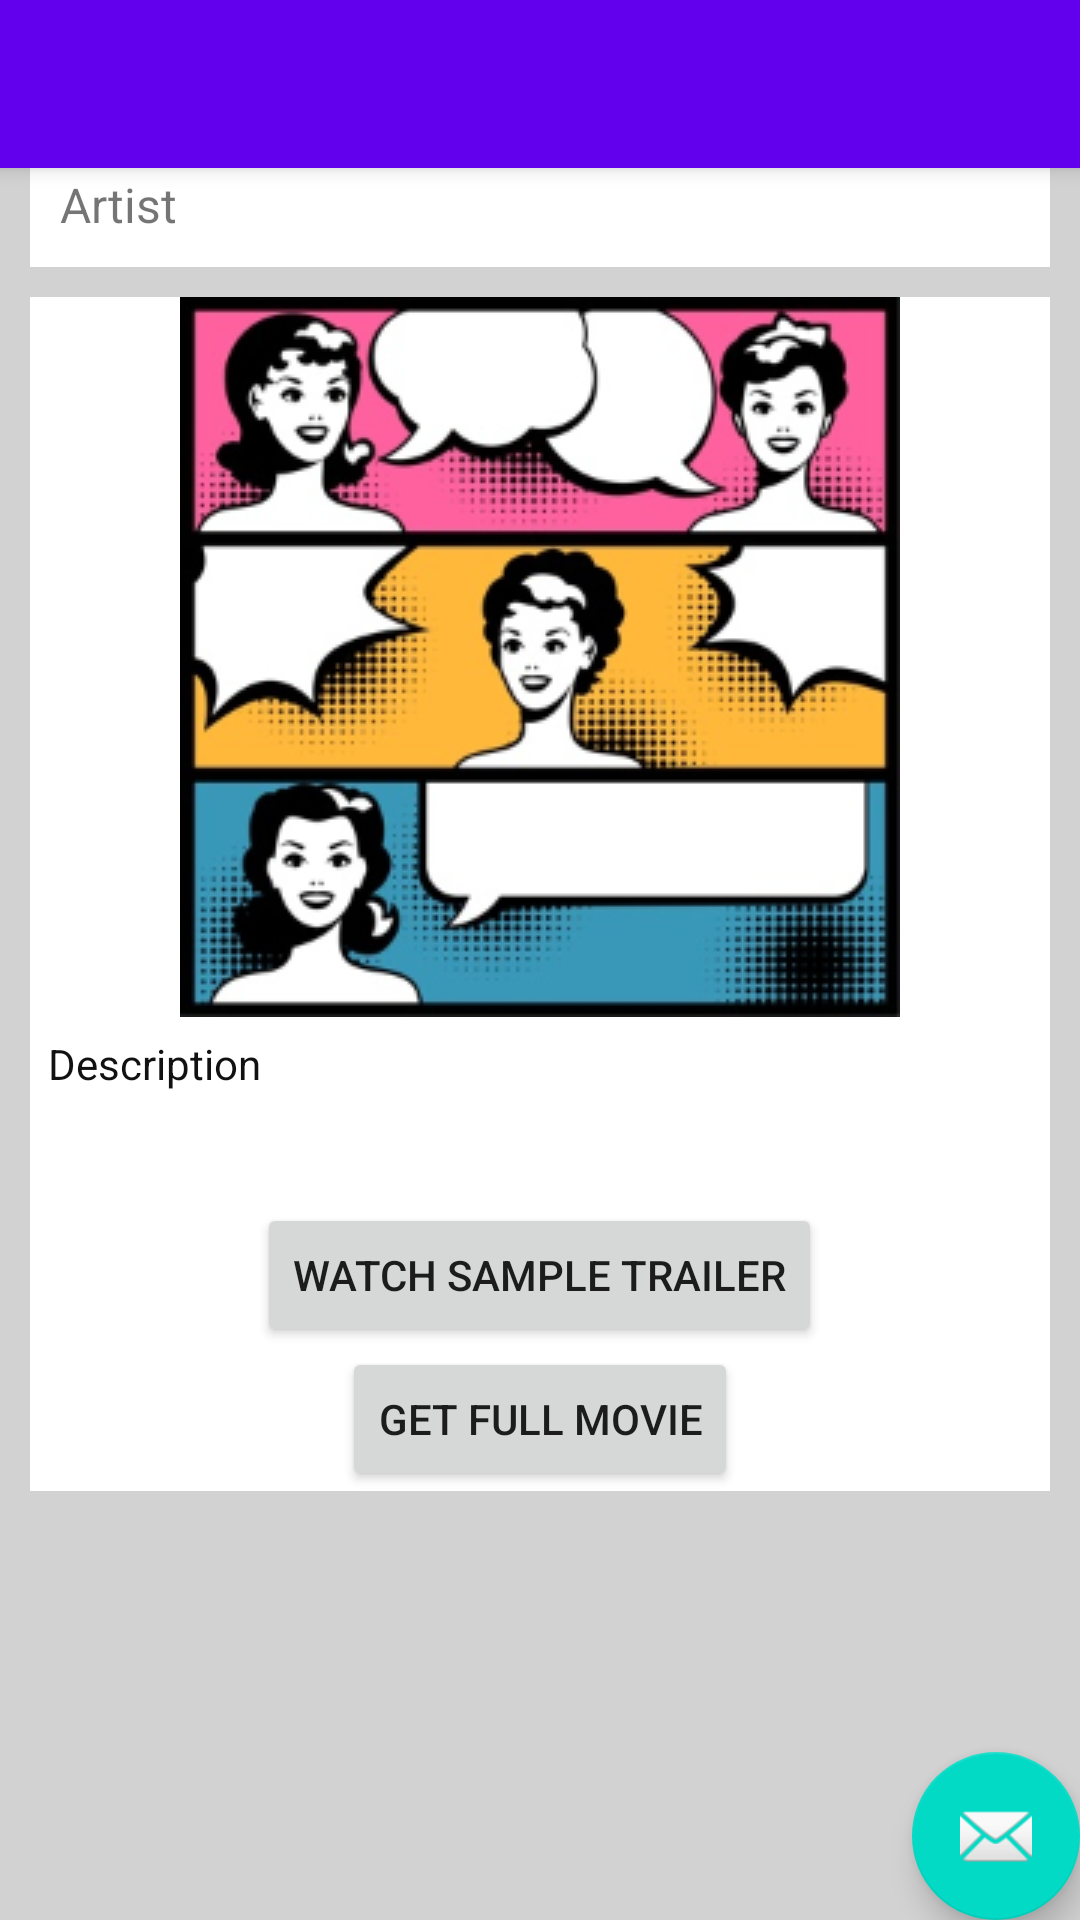

Android layout source for this screen:
<!-- AndroidManifest.xml: application theme AppTheme -->
<!-- res/layout/activity_movie_detail.xml -->
<?xml version="1.0" encoding="utf-8"?>
<android.support.design.widget.CoordinatorLayout
    xmlns:android="http://schemas.android.com/apk/res/android"
    xmlns:app="http://schemas.android.com/apk/res-auto"
    xmlns:tools="http://schemas.android.com/tools" android:layout_width="match_parent"
    android:layout_height="match_parent" android:fitsSystemWindows="true"
    tools:context="com.prayas.prayas.MovieDetailActivity">

    <android.support.design.widget.AppBarLayout android:layout_height="wrap_content"
        android:layout_width="match_parent" android:theme="@style/AppTheme.AppBarOverlay">

        <android.support.v7.widget.Toolbar android:id="@+id/toolbar"
            android:layout_width="match_parent" android:layout_height="?attr/actionBarSize"
            android:background="?attr/colorPrimary" app:popupTheme="@style/AppTheme.PopupOverlay" />

    </android.support.design.widget.AppBarLayout>

    <include layout="@layout/content_movie_detail" />

    <android.support.design.widget.FloatingActionButton android:id="@+id/fab"
        android:layout_width="wrap_content" android:layout_height="wrap_content"
        android:layout_gravity="bottom|end" android:layout_margin="@dimen/fab_margin"
        android:src="@android:drawable/ic_dialog_email" />

</android.support.design.widget.CoordinatorLayout>
<!-- res/layout/content_movie_detail.xml (included above) -->
<?xml version="1.0" encoding="utf-8"?>
<ScrollView xmlns:android="http://schemas.android.com/apk/res/android"
xmlns:tools="http://schemas.android.com/tools"
android:layout_width="match_parent"
android:layout_height="match_parent"
android:background="#d2d2d2"
tools:context="com.prayas.prayas.MovieDetailActivity">


<RelativeLayout
    android:layout_width="match_parent"
    android:layout_height="match_parent"
    >

    <LinearLayout
        android:orientation="vertical"
        android:layout_width="match_parent"
        android:layout_height="wrap_content"
        android:layout_margin="10dp"
        android:padding="10dp"
        android:background="#FFFFFF"
        android:layout_alignParentTop="true"
        android:layout_alignParentLeft="true"
        android:layout_alignParentStart="true"
        android:id="@+id/movieTitlelinearLayout">

        <TextView
            android:layout_width="wrap_content"
            android:layout_height="wrap_content"
            android:text="Movie Title"
            android:textSize="22sp"
            android:paddingBottom="8dp"
            android:id="@+id/movieTitle" />

        <TextView
            android:layout_width="wrap_content"
            android:layout_height="wrap_content"
            android:text="Artist"
            android:textSize="16sp"
            android:id="@+id/movieArtist" />
    </LinearLayout>

    <RelativeLayout
        android:layout_width="match_parent"
        android:layout_height="match_parent"
        android:layout_marginLeft="10dp"
        android:layout_marginRight="10dp"
        android:background="#FFFFFF"
        android:layout_gravity="center"
        android:layout_weight="1"
        android:layout_below="@+id/movieTitlelinearLayout"
        android:layout_alignParentLeft="true"
        android:layout_alignParentStart="true">

        <ImageView
            android:layout_width="wrap_content"
            android:layout_height="wrap_content"
            android:id="@+id/movieImageView"
            android:layout_alignParentTop="true"
            android:layout_alignParentLeft="true"
            android:layout_alignParentStart="true"
            android:src="@drawable/comic"
            android:layout_alignParentRight="true"
            android:layout_alignParentEnd="true" />

        <RelativeLayout
            android:layout_width="match_parent"
            android:layout_height="wrap_content"
            android:layout_below="@+id/movieImageView">
            <LinearLayout
                android:orientation="vertical"
                android:layout_width="match_parent"
                android:layout_height="wrap_content"
                android:padding="6dp"
                android:layout_alignParentLeft="true"
                android:id="@+id/linearLayout2"
                >

                <TextView
                    android:layout_width="match_parent"
                    android:layout_height="wrap_content"
                    android:text="Description "
                    android:textColor="#111111"
                    android:textSize="14sp"
                    android:layout_gravity="left"
                    android:id="@+id/descriptionTextView" />

            </LinearLayout>

            <LinearLayout
                android:orientation="vertical"
                android:layout_width="match_parent"
                android:layout_height="wrap_content"
                android:layout_below="@+id/linearLayout2"
                android:layout_alignParentLeft="true"
                >

                <TextView
                    android:layout_width="wrap_content"
                    android:layout_height="wrap_content"
                    android:text=""
                    android:padding="6dp"
                    android:id="@+id/priceTextView" />

                <Button
                    android:id="@+id/sampleButton"
                    android:layout_width="wrap_content"
                    android:layout_height="wrap_content"
                    android:layout_gravity="center_horizontal"
                    android:text="Watch Sample Trailer"
                    />

                <Button
                    android:id="@+id/buyButton"
                    android:layout_width="wrap_content"
                    android:layout_height="wrap_content"
                    android:layout_gravity="center_horizontal"
                    android:text="Get Full Movie"
                    />
            </LinearLayout>

        </RelativeLayout>
    </RelativeLayout>
</RelativeLayout>
</ScrollView>
<!-- resources referenced by this layout -->
<resources>
  <!-- drawable comic: png bitmap (drawable, 80148 bytes) -->
  <style name="AppTheme.AppBarOverlay" parent="ThemeOverlay.AppCompat.Dark.ActionBar" />
  <style name="AppTheme.PopupOverlay" parent="ThemeOverlay.AppCompat.Light" />
  <style name="AppTheme" parent="Theme.AppCompat.Light.DarkActionBar">
          
          <item name="colorPrimary">@color/colorPrimary</item>
          <item name="colorPrimaryDark">@color/colorPrimaryDark</item>
          <item name="colorAccent">@color/colorAccent</item>
      </style>
  <!-- not gathered from this repository: default colours our renderer supplied (Android Studio template values) -->
  <color name="colorPrimary">#FF6200EE</color>
  <color name="colorPrimaryDark">#FF3700B3</color>
  <color name="colorAccent">#FF03DAC5</color>
</resources>
